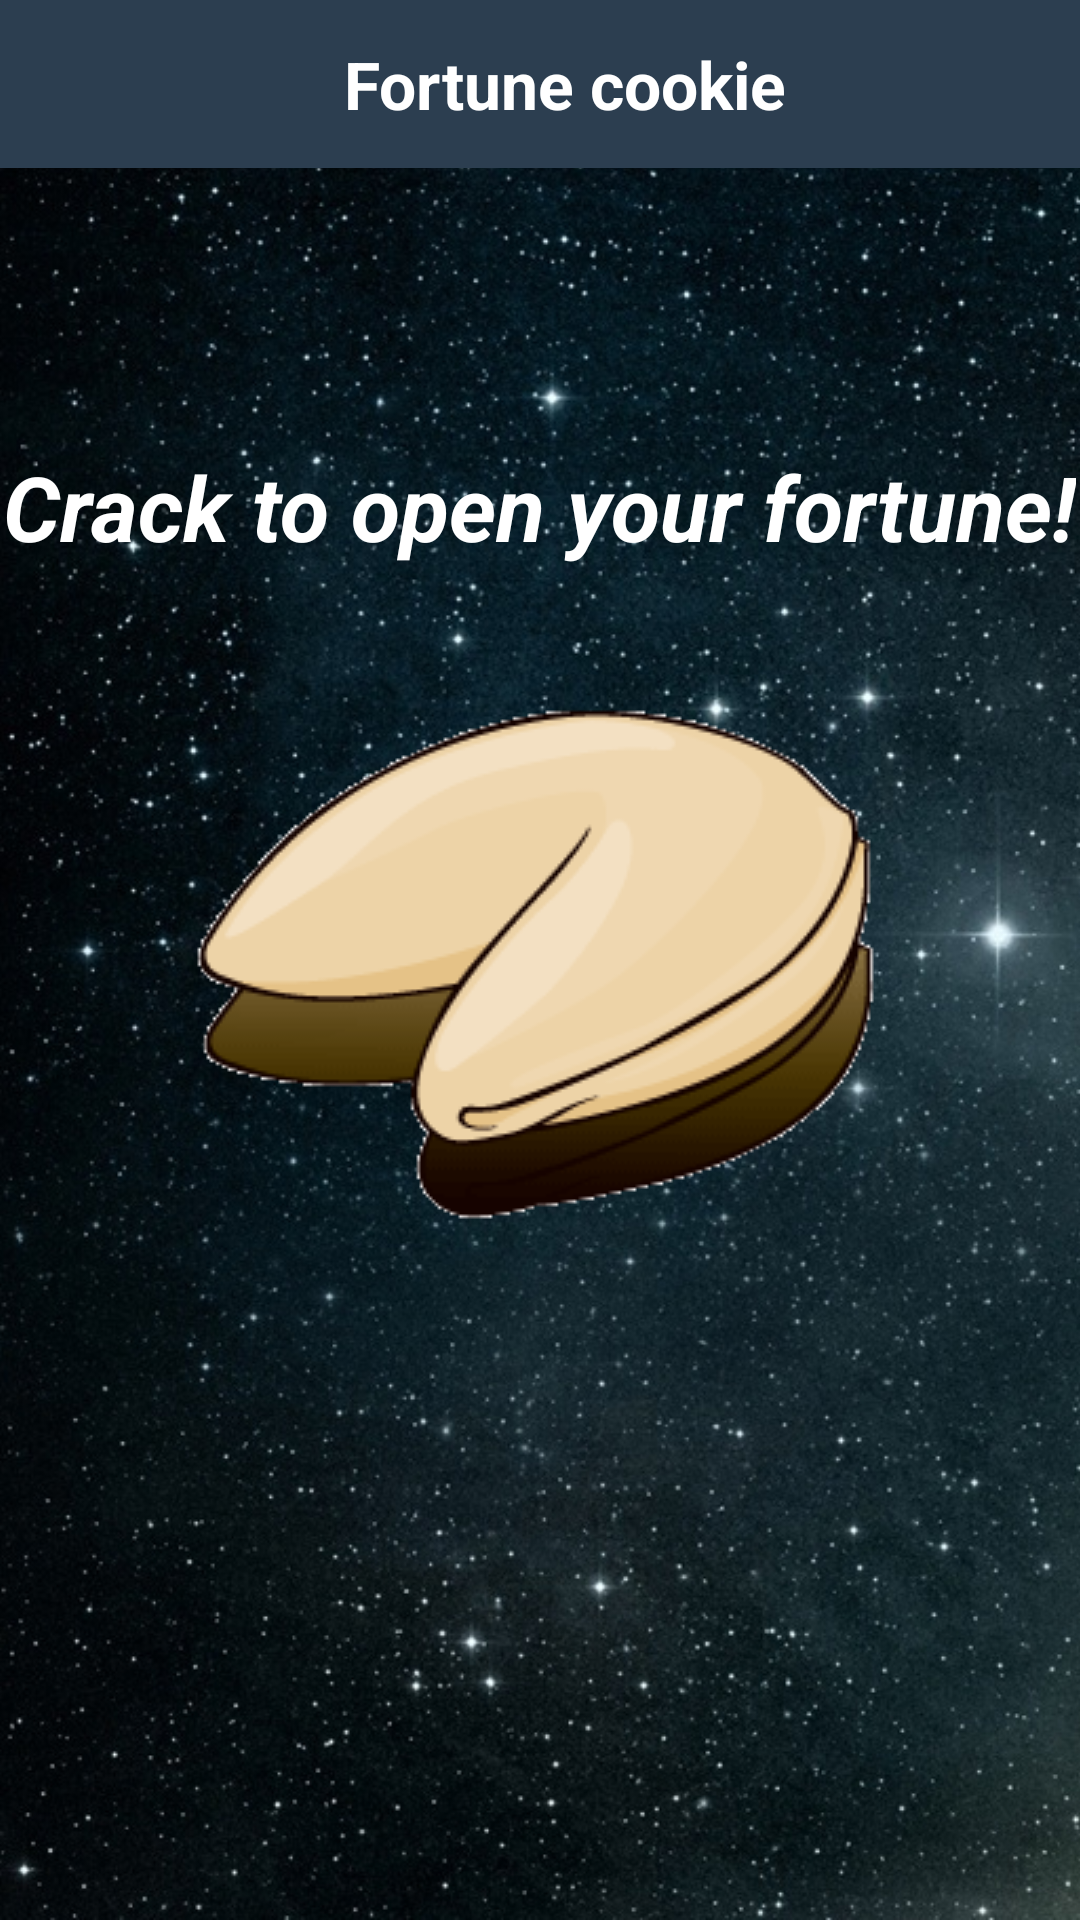

The Android layout XML behind this screen, and the referenced resources:
<!-- AndroidManifest.xml: application theme AppTheme -->
<!-- res/layout/activity_fortune.xml -->
<RelativeLayout xmlns:android="http://schemas.android.com/apk/res/android"
    xmlns:app="http://schemas.android.com/apk/res-auto"
    xmlns:tools="http://schemas.android.com/tools"
    android:layout_width="match_parent"
    android:layout_height="match_parent"
    tools:context="com.example.tata.horoskop.HomeActivity">


    <ImageView
        android:layout_width="match_parent"
        android:layout_height="match_parent"
        android:scaleType="centerCrop"
        android:src="@drawable/test1" />


    <TextView
        android:id="@+id/tv_headtext1"
        android:layout_width="wrap_content"
        android:layout_height="wrap_content"
        android:layout_above="@+id/iv_imagefortune1"
        android:layout_centerInParent="true"
        android:gravity="center"
        android:paddingBottom="40dp"
        android:text="@string/headfortune"
        android:textColor="@android:color/white"
        android:textSize="30dp"
        android:textStyle="bold|italic" />


    <ImageView
        android:id="@+id/iv_imagefortune1"
        android:layout_width="wrap_content"
        android:layout_height="wrap_content"
        android:layout_centerInParent="true"
        android:background="@android:color/transparent"
        android:onClick="fortuneClick"
        android:src="@drawable/fortune1" />


    <com.pedja1.fontwidget.widget.FTextView
        android:id="@+id/tv_scrooltext"
        android:layout_width="wrap_content"
        android:layout_height="wrap_content"
        android:layout_below="@id/iv_imagefortune1"
        android:background="@drawable/fortunescrool"
        android:paddingLeft="70dp"
        android:paddingRight="70dp"
        android:paddingTop="50dp"
        android:text="When it cdsvasdvadsavsdvadsvadsvadsvadsvadsvadsvadsvadsis incorrect,asdfasdfdsafasdasdf it is, at least *authoritatively* incorrect.\n\t\t-- Hitchiker's Guide To The Galaxy"
        android:textColor="#000000"
        android:textSize="15sp"
        android:visibility="invisible"
        app:font="blackjack.ttf"/>

    <Button
        android:id="@+id/buttonShare"
        android:layout_width="wrap_content"
        android:layout_height="wrap_content"
        android:layout_above="@+id/tv_scrooltext"
        android:layout_alignParentRight="true"
        android:onClick="shareClick"
        android:text="@string/share"
        android:visibility="invisible"

        />


    <android.support.v7.widget.Toolbar
        android:id="@+id/toolbar"
        android:layout_width="match_parent"
        android:layout_height="wrap_content"
        android:background="#2C3E50"
        android:src="@drawable/test1">

        <TextView
            android:layout_width="match_parent"
            android:layout_height="wrap_content"
            android:gravity="center"
            android:text="@string/fortune_cookie"
            android:textColor="@android:color/white"
            android:textSize="22sp"
            android:textStyle="bold" />
    </android.support.v7.widget.Toolbar>

</RelativeLayout>
<!-- resources referenced by this layout -->
<resources>
  <!-- drawable fortune1: png bitmap (drawable, 11842 bytes) -->
  <!-- drawable fortunescrool: png bitmap (drawable, 135555 bytes) -->
  <!-- drawable test1: jpg bitmap (drawable-xxhdpi, 225207 bytes) -->
  <string name="fortune_cookie">Fortune cookie</string>
  <string name="headfortune">Crack to open your fortune!</string>
  <string name="share">Share</string>
  <style name="AppTheme" parent="Theme.AppCompat.Light.NoActionBar">
          
  
          
          <item name="colorControlActivated">@color/theme</item>
          
          <item name="colorSwitchThumbNormal">@color/grey300</item>
          
          <item name="android:colorForeground">@color/grey600</item>
          <item name="android:textColorSecondary">@android:color/white</item>
          <item name="android:homeAsUpIndicator">@drawable/icon_back</item>
  
      </style>
  <color name="theme">#41b51f</color>
  <color name="grey300">#a90b21</color>
  <color name="grey600">#b55452</color>
</resources>
